Run: headless pygame with SDL's dummy video driver; simulated clock (each Clock.tick advances the game by its frame time, no real sleeping); random seed 0; keys injected as events and as key.get_pressed() state; mouse plan: one left click at the window centre at the start of phase 2, then a move to the lower-right quarter at the start of phase 3.
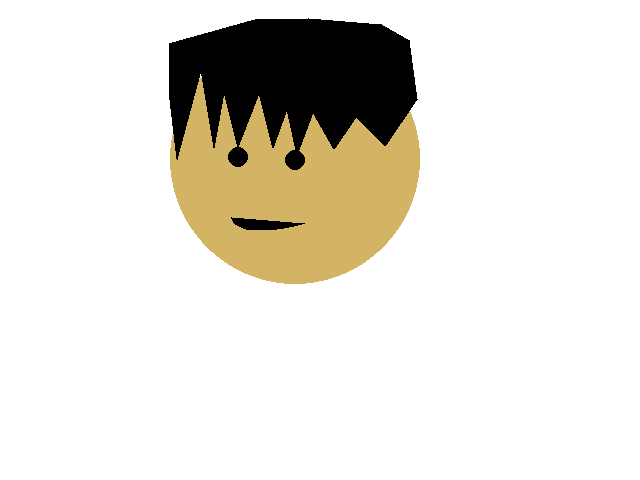
Frame 1 of 4 · flips 1–60 · no input
Frame 2 of 4 · flips 61–180 · clicked the window centre · tapped SPACE, RETURN · held RIGHT (→), D · screen unchanged from frame 1, image omitted
Frame 3 of 4 · flips 181–300 · moved the mouse to the lower-right quarter · held DOWN (↓), S · screen unchanged from frame 2, image omitted
Frame 4 of 4 · flips 301–420 · held LEFT (←), A, UP (↑), W · screen unchanged from frame 3, image omitted

The pygame program that drew these frames:

import pygame
pygame.init()

def drawStuff(background):
    """ given a Surface, this function draws a bunch of
    shapes on it """

    # hair coords
    hair_points = ((201, 70),(214, 148),(224, 92),(238, 147),(259, 93),
              (273, 148),(287, 109),(297, 155),(313, 112),(334, 149),(356, 117),(385, 146),
              (417, 99),(409, 40),(381, 24),(308, 18),(255, 19),(169, 43),(170, 100),(177, 159))
    
    # Mouth coords
    coordinates = (
                (231, 217),(234, 223),(241, 227),(246, 229),(258, 229),(268, 229),
                (276, 229),(283, 228),(293, 226),(301, 224),(304, 223))

    pygame.draw.circle(background, (210,180,100), (295, 159), 125)
    pygame.draw.circle(background, (0, 0, 0), (238, 157), 10)
    pygame.draw.circle(background, (0, 0, 0), (295, 160), 10)
    pygame.draw.polygon(background, (0, 0, 0), hair_points)
    pygame.draw.polygon(background, (0, 0, 0), coordinates)

def main():
    # Initialize Pygame
    pygame.init()

    # D - Display configuration
    screen = pygame.display.set_mode((640, 480))
    pygame.display.set_caption("Drawing commands")

    # E - Entities (just background for now)
    background = pygame.Surface(screen.get_size())
    background = background.convert()

    background.fill((255, 255, 255))
    drawStuff(background)

    # A - Action (broken into ALTER steps)
    # A - Assign values to key variables
    clock = pygame.time.Clock()
    keepGoing = True

    # L - Loop
    while keepGoing:
        # T - Timer to set frame rate
        clock.tick(30)

        # E - Event handling
        for event in pygame.event.get():
            if event.type == pygame.QUIT:
                keepGoing = False
            elif event.type == pygame.MOUSEBUTTONUP:
                print(pygame.mouse.get_pos())

        # R - Refresh display
        screen.blit(background, (0, 0))
        pygame.display.flip()

    # Close the game window
    pygame.quit()

# Call the main function
main()
